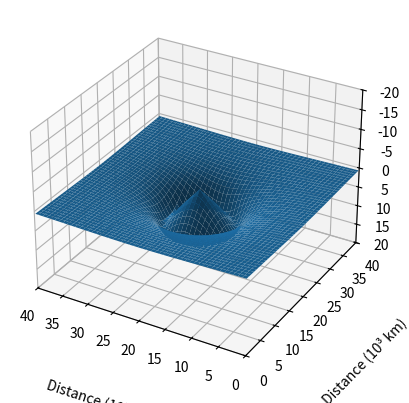

Recreate this plot in Python.
import matplotlib.pyplot as plot
from mpl_toolkits.mplot3d import Axes3D
import numpy as np
import math

G = 6.67 * 10 ** -11  # Universal Gravitational Constant
rho = 5510  # Density of Earth


def sigmoid(x, a, b):
    """ Defines a sigmoid function. Returns the value of the sigmoid function at position x.
    """
    try:
        return 1 / (1 + math.exp(a * (x - b)))
    except:
        return 0 if (a > 0 and x > b) or (a <= 0 and x <= b) else 1


def accelerationDueToGravityOfAPlanet(x, y, cx, cy, radius, density):
    """ Gets the acceleration due to the gravity of a planet that is at position cx, cy, with the given radius and density, at a position x, y.
    """
    r = math.sqrt((x - cx) ** 2 + (y - cy) **
                  2)  # Radial distance from the centre of the planet

    c = 2  # Smoothing factor between functions
    n = sigmoid(r, c, radius)
    m = sigmoid(r, -c, radius)

    k = (4/3) * G * math.pi * density

    if x == cx and y == cy:
        return 0  # Because 1 / x² is asymptotic at x = 0, return 0 here for when the radial position is 0 to avoid infinities

    return k * (r * n + m * radius ** 3 / r ** 2)


figure = plot.figure()
axes = figure.add_subplot(111, projection="3d")

density = rho * 10 ** 6
radius = 6.37

p = 40

x1 = np.arange(0,  p, p/200)
y1 = np.arange(0,  p, p/200)

x2, y2 = np.meshgrid(x1, y1)

z1 = np.array([accelerationDueToGravityOfAPlanet(x, y, 20, 20, radius, density) for x, y in zip(np.ravel(x2), np.ravel(y2))])
z2 = z1.reshape(x2.shape)

axes.set_zlim3d(20, -20)
axes.set_xlim3d(40, 0)
axes.set_ylim3d(0, 40)
axes.set_xlabel("Distance (10³ km)", labelpad=20)
axes.set_ylabel("Distance (10³ km)", labelpad=20)
axes.set_zlabel("Acceleration due to Gravity (m/s²)", labelpad=20)

axes.plot_surface(x2, y2, z2)

plot.show()
